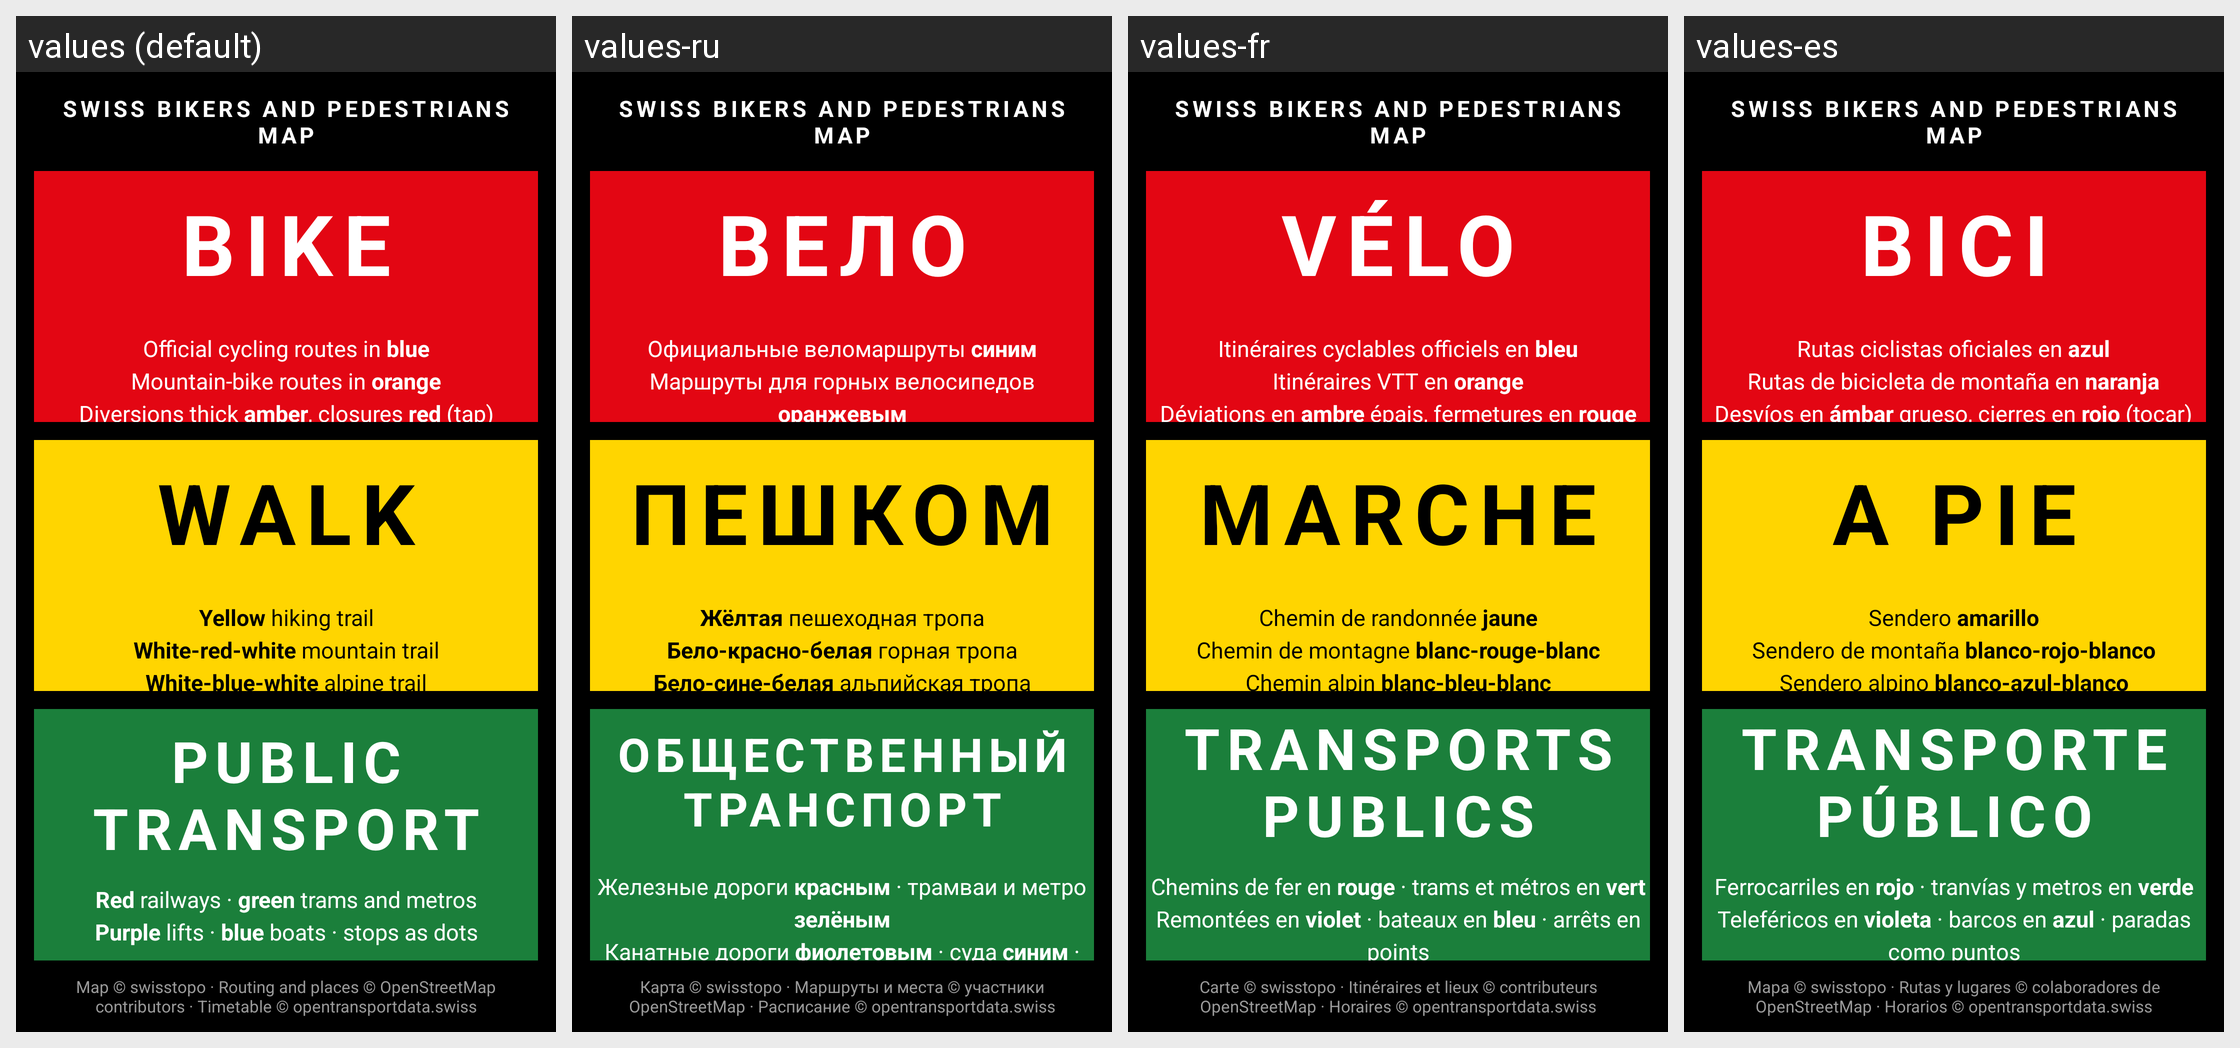

The same Android screen rendered under several of its app's locales, left to right. List the strings drawn on it with the default value and each locale's translation.
Android screen res/layout/activity_start.xml rendered under 4 locales, left to right: values (default), values-ru, values-fr, values-es. Device: Nexus 5 (rendered at 1080×1920; each locale shown at half size, 540×960, under a caption strip naming it); theme Theme.Sbh.
Other locales in the repository, not shown: values-de, values-pt.
Strings drawn on this screen, with the default value and each locale's value (text and hints the layout hard-codes, and strings that could not be matched under every locale, appear in the picture but are not listed):

app_name
  values: Swiss Bikers and Pedestrians Map
  values-ru: Swiss Bikers and Pedestrians Map  [not translated; the default value is used]
  values-fr: Swiss Bikers and Pedestrians Map  [not translated; the default value is used]
  values-es: Swiss Bikers and Pedestrians Map  [not translated; the default value is used]

bike
  values: BIKE
  values-ru: ВЕЛО
  values-fr: VÉLO
  values-es: BICI

legend_bike
  values: Official cycling routes in blue
      Mountain-bike routes in orange
      Diversions thick amber, closures red (tap)
  values-ru: Официальные веломаршруты синим
      Маршруты для горных велосипедов оранжевым
      Объезды толстой янтарной линией, закрытия красным (нажмите)
  values-fr: Itinéraires cyclables officiels en bleu
      Itinéraires VTT en orange
      Déviations en ambre épais, fermetures en rouge (toucher)
  values-es: Rutas ciclistas oficiales en azul
      Rutas de bicicleta de montaña en naranja
      Desvíos en ámbar grueso, cierres en rojo (tocar)

walk
  values: WALK
  values-ru: ПЕШКОМ
  values-fr: MARCHE
  values-es: A PIE

legend_walk
  values: Yellow hiking trail
      White-red-white mountain trail
      White-blue-white alpine trail
      Public-transport stops as dots
      Diversions thick amber, closures red (tap)
  values-ru: Жёлтая пешеходная тропа
      Бело-красно-белая горная тропа
      Бело-сине-белая альпийская тропа
      Остановки транспорта точками
      Объезды толстой янтарной линией, закрытия красным (нажмите)
  values-fr: Chemin de randonnée jaune
      Chemin de montagne blanc-rouge-blanc
      Chemin alpin blanc-bleu-blanc
      Arrêts de transports publics en points
      Déviations en ambre épais, fermetures en rouge (toucher)
  values-es: Sendero amarillo
      Sendero de montaña blanco-rojo-blanco
      Sendero alpino blanco-azul-blanco
      Paradas de transporte público como puntos
      Desvíos en ámbar grueso, cierres en rojo (tocar)

transit
  values: PUBLIC TRANSPORT
  values-ru: ОБЩЕСТВЕННЫЙ ТРАНСПОРТ
  values-fr: TRANSPORTS PUBLICS
  values-es: TRANSPORTE PÚBLICO

legend_transit
  values: Red railways · green trams and metros
      Purple lifts · blue boats · stops as dots
  values-ru: Железные дороги красным · трамваи и метро зелёным
      Канатные дороги фиолетовым · суда синим · остановки точками
  values-fr: Chemins de fer en rouge · trams et métros en vert
      Remontées en violet · bateaux en bleu · arrêts en points
  values-es: Ferrocarriles en rojo · tranvías y metros en verde
      Teleféricos en violeta · barcos en azul · paradas como puntos

attribution
  values: Map © swisstopo · Routing and places © OpenStreetMap contributors · Timetable © opentransportdata.swiss
  values-ru: Карта © swisstopo · Маршруты и места © участники OpenStreetMap · Расписание © opentransportdata.swiss
  values-fr: Carte © swisstopo · Itinéraires et lieux © contributeurs OpenStreetMap · Horaires © opentransportdata.swiss
  values-es: Mapa © swisstopo · Rutas y lugares © colaboradores de OpenStreetMap · Horarios © opentransportdata.swiss
